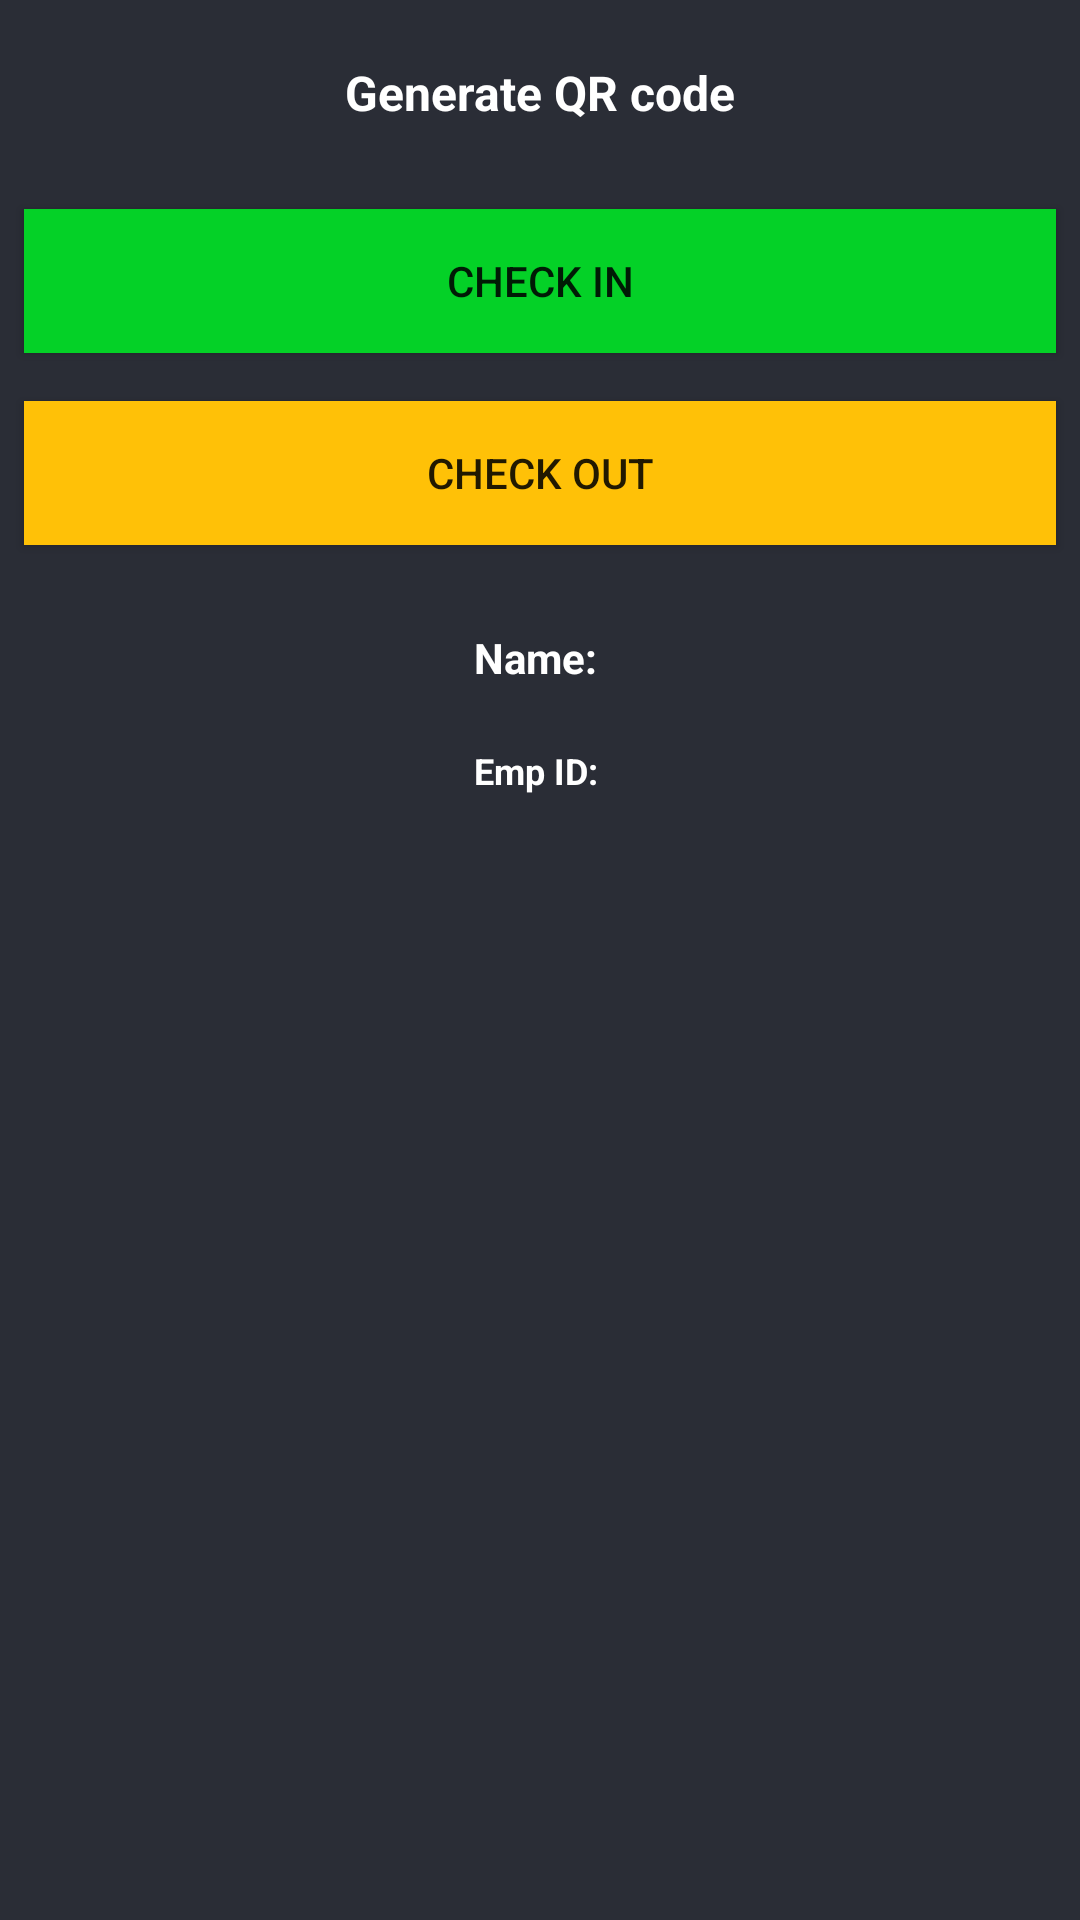

Android layout source for this screen:
<!-- AndroidManifest.xml: application theme Dark.ActionBar -->
<!-- res/layout/prompt_qrcode.xml -->
<?xml version="1.0" encoding="utf-8"?>
<LinearLayout
    xmlns:android="http://schemas.android.com/apk/res/android"
    android:orientation="vertical"
    android:layout_width="match_parent"
    android:layout_height="wrap_content"
    android:background="@color/colorPrimaryDark">

    <TextView
        android:layout_width="match_parent"
        android:layout_height="wrap_content"
        android:text="Generate QR code"
        android:textAlignment="center"
        android:layout_margin="12dp"
        android:padding="8dp"
        android:textSize="16sp"
        android:textColor="@color/white"
        android:textStyle="bold"/>

    <LinearLayout
        android:id="@+id/buttons"
        android:layout_width="match_parent"
        android:layout_height="wrap_content"
        android:orientation="vertical">
        <androidx.appcompat.widget.AppCompatButton
            android:id="@+id/checkin"
            android:layout_width="match_parent"
            android:foreground="?android:attr/selectableItemBackground"
            android:layout_margin="8dp"
            android:layout_height="wrap_content"
            android:background="@color/green"
            android:text="Check in"/>

        <androidx.appcompat.widget.AppCompatButton
            android:id="@+id/checkout"
            android:layout_width="match_parent"
            android:foreground="?android:attr/selectableItemBackground"
            android:layout_margin="8dp"
            android:background="@color/yellow"
            android:layout_height="wrap_content"
            android:text="Check out"/>
    </LinearLayout>

    <LinearLayout
        android:id="@+id/qrlayout"
        android:layout_width="match_parent"
        android:layout_height="wrap_content"
        android:orientation="vertical">

        <TextView
            android:id="@+id/uname"
            android:layout_width="match_parent"
            android:layout_height="wrap_content"
            android:text="Name: "
            android:textAlignment="center"
            android:layout_margin="12dp"
            android:padding="8dp"
            android:textSize="14sp"
            android:textColor="@color/white"
            android:textStyle="bold"/>
        <TextView
            android:id="@+id/uempid"
            android:layout_width="match_parent"
            android:layout_height="wrap_content"
            android:text="Emp ID: "
            android:textAlignment="center"
            android:textSize="12sp"
            android:textColor="@color/white"
            android:textStyle="bold"/>

        <androidx.appcompat.widget.AppCompatImageView
            android:id="@+id/qrimage"
            android:layout_width="match_parent"
            android:layout_height="wrap_content"
            android:layout_margin="16dp"
            android:padding="8dp"
            android:adjustViewBounds="false"/>

    </LinearLayout>


</LinearLayout>
<!-- resources referenced by this layout -->
<resources>
  <color name="colorPrimaryDark">#2A2D36</color>
  <color name="green">#04D127</color>
  <color name="white">#ffffff</color>
  <color name="yellow">#FFC107</color>
  <style name="Dark.ActionBar" parent="Theme.MaterialComponents.Light.DarkActionBar">
          
          <item name="colorPrimary">@color/colorPrimary</item>
          <item name="colorPrimaryDark">@color/colorPrimaryDark</item>
          <item name="colorAccent">@color/colorAccent</item>
  
      </style>
  <color name="colorPrimary">#2A2D36</color>
  <color name="colorAccent">#ffffff</color>
</resources>
